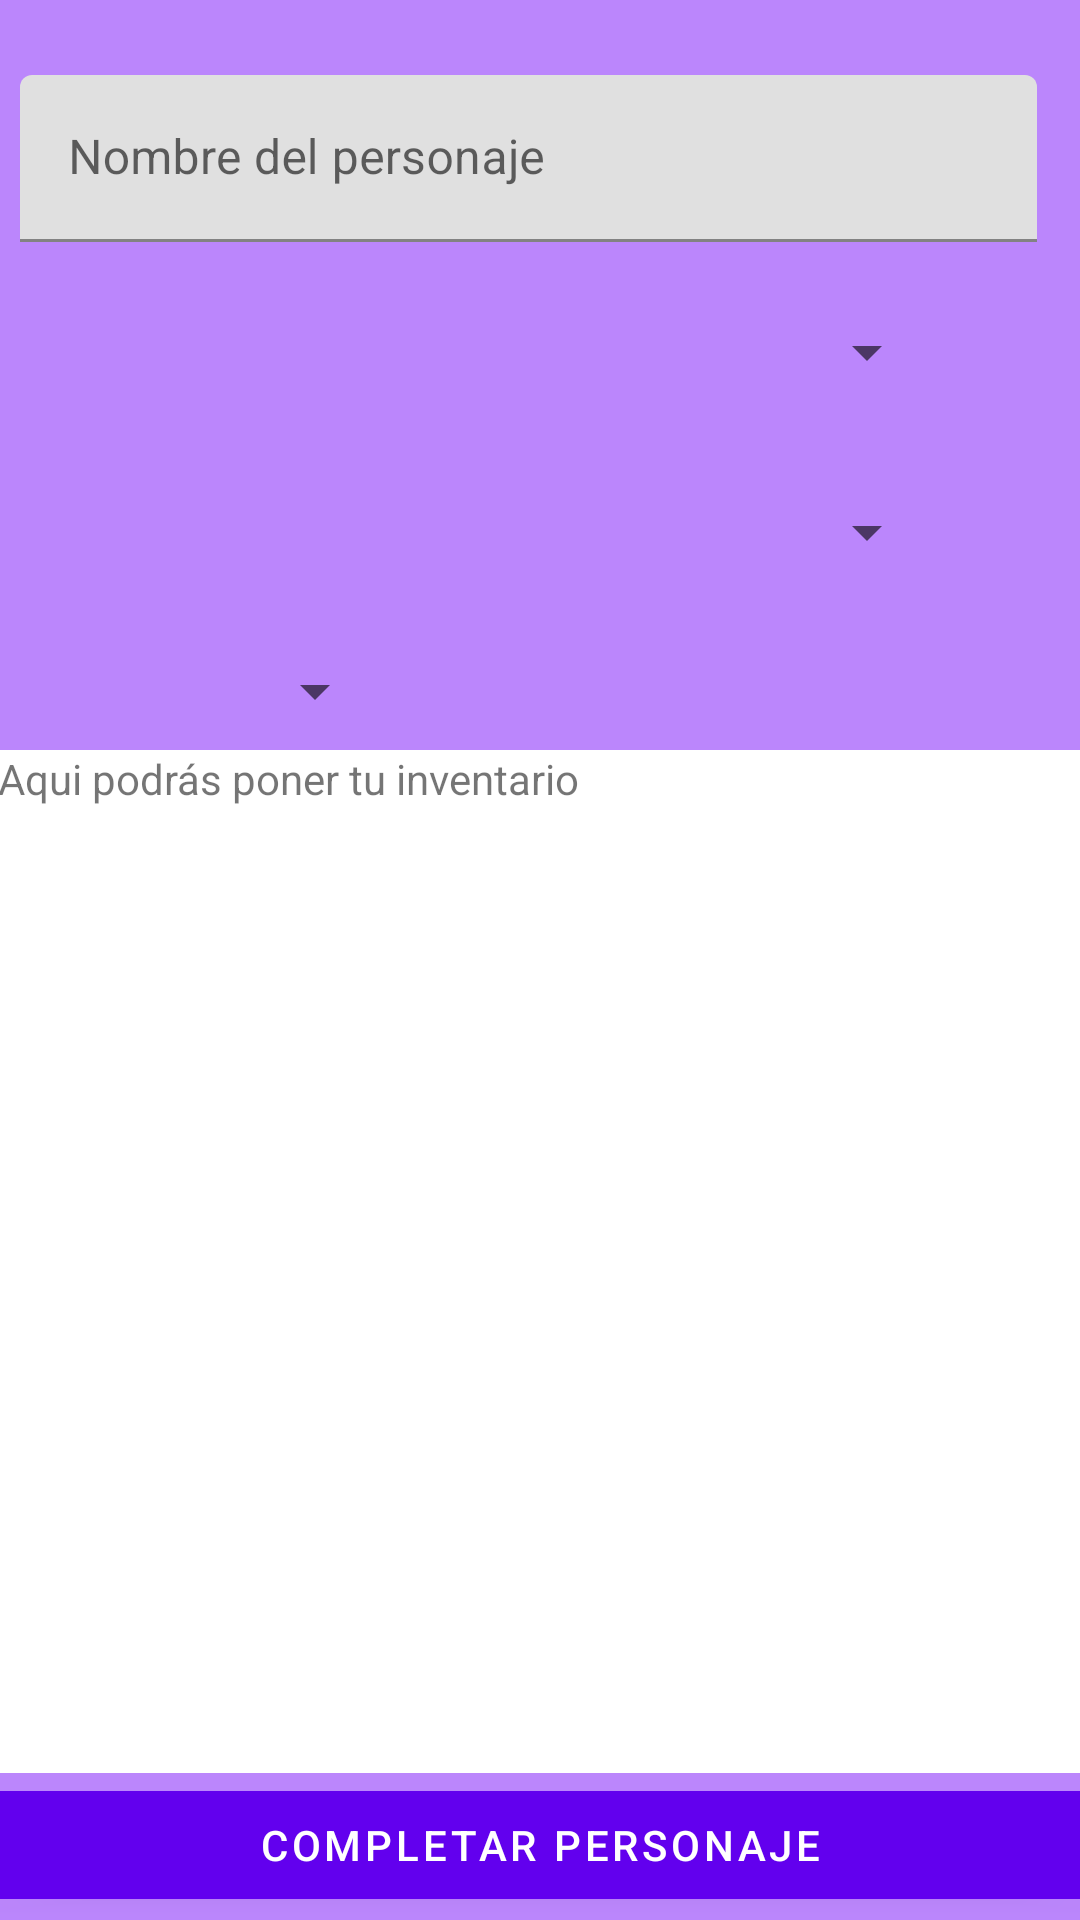

Layout XML and referenced resources for this Android screen:
<!-- AndroidManifest.xml: application theme Theme.PracticaFinalV1 -->
<!-- res/layout/activity_nuevo_personaje.xml -->
<?xml version="1.0" encoding="utf-8"?>
<androidx.constraintlayout.widget.ConstraintLayout xmlns:android="http://schemas.android.com/apk/res/android"
    xmlns:app="http://schemas.android.com/apk/res-auto"
    xmlns:tools="http://schemas.android.com/tools"
    android:layout_width="match_parent"
    android:layout_height="match_parent"
    android:background="@color/purple_200"
    tools:context=".ui.NuevoPersonajeActivity">

    <Spinner
        android:id="@+id/spNivel"
        android:layout_width="90dp"
        android:layout_height="39dp"
        android:layout_marginTop="4dp"
        app:layout_constraintStart_toStartOf="@+id/spRaza"
        app:layout_constraintTop_toBottomOf="@+id/spRaza" />

    <Spinner
        android:id="@+id/spRaza"
        android:layout_width="274dp"
        android:layout_height="59dp"
        android:layout_marginTop="1dp"
        app:layout_constraintEnd_toEndOf="@+id/spClase"
        app:layout_constraintStart_toStartOf="@+id/spClase"
        app:layout_constraintTop_toBottomOf="@+id/spClase" />

    <Spinner
        android:id="@+id/spClase"
        android:layout_width="274dp"
        android:layout_height="59dp"
        android:layout_marginTop="6dp"
        app:layout_constraintEnd_toEndOf="@+id/etNombreNuevoPersonaje"
        app:layout_constraintStart_toStartOf="@+id/etNombreNuevoPersonaje"
        app:layout_constraintTop_toBottomOf="@+id/etNombreNuevoPersonaje"
        tools:ignore="MissingConstraints" />


    <EditText
        android:id="@+id/mtInventario"
        android:layout_width="0dp"
        android:layout_height="0dp"
        android:layout_weight="1"
        android:background="@color/white"
        android:ems="10"
        android:gravity="start|top"
        android:inputType="textMultiLine"
        android:textColor="@color/black"
        app:layout_constraintBottom_toTopOf="@+id/linearLayout2"
        app:layout_constraintEnd_toEndOf="parent"
        app:layout_constraintStart_toStartOf="parent"
        app:layout_constraintTop_toBottomOf="@+id/tvInventario" />

    <LinearLayout
        android:id="@+id/linearLayout2"
        android:layout_width="409dp"
        android:layout_height="48dp"
        android:layout_marginStart="1dp"
        android:layout_marginEnd="1dp"
        android:layout_marginBottom="1dp"
        android:orientation="horizontal"
        app:layout_constraintBottom_toBottomOf="parent"
        app:layout_constraintEnd_toEndOf="parent"
        app:layout_constraintStart_toStartOf="parent"
        app:layout_constraintTop_toBottomOf="@+id/mtInventario">

        <Button
            android:id="@+id/btCompletarPersonaje"
            android:layout_width="wrap_content"
            android:layout_height="wrap_content"
            android:layout_weight="1"
            android:text="@string/completar_personaje" />
    </LinearLayout>

    <com.google.android.material.textfield.TextInputLayout
        android:id="@+id/etNombreNuevoPersonaje"
        android:layout_width="339dp"
        android:layout_height="57dp"
        android:layout_marginStart="42dp"
        android:layout_marginTop="25dp"
        android:layout_marginEnd="50dp"
        android:hint="@string/nombre_del_personaje"
        app:endIconDrawable="@drawable/custom_person_icon"
        app:endIconMode="none"
        app:layout_constraintEnd_toEndOf="parent"
        app:layout_constraintStart_toStartOf="parent"
        app:layout_constraintTop_toTopOf="parent"
        app:startIconDrawable="@drawable/custom_person_icon"
        tools:ignore="MissingConstraints">

        <com.google.android.material.textfield.TextInputEditText
            android:id="@+id/txtNombrePersonaje"
            android:layout_width="match_parent"
            android:layout_height="wrap_content" />
    </com.google.android.material.textfield.TextInputLayout>

    <TextView
        android:id="@+id/tvInventario"
        android:layout_width="362dp"
        android:layout_height="28dp"
        android:background="@color/white"
        android:text="@string/aqui_podr_s_poner_tu_inventario"
        app:layout_constraintEnd_toEndOf="parent"
        app:layout_constraintStart_toStartOf="parent"
        app:layout_constraintTop_toBottomOf="@+id/spNivel" />


</androidx.constraintlayout.widget.ConstraintLayout>
<!-- resources referenced by this layout -->
<resources>
  <string name="aqui_podr_s_poner_tu_inventario">Aqui podrás poner tu inventario</string>
  <string name="completar_personaje">Completar personaje</string>
  <string name="nombre_del_personaje">Nombre del personaje</string>
  <style name="Theme.PracticaFinalV1" parent="Theme.MaterialComponents.DayNight.DarkActionBar">
          
          <item name="colorPrimary">@color/purple_500</item>
          <item name="colorPrimaryVariant">@color/purple_700</item>
          <item name="colorOnPrimary">@color/white</item>
          
          <item name="colorSecondary">@color/teal_200</item>
          <item name="colorSecondaryVariant">@color/teal_700</item>
          <item name="colorOnSecondary">@color/black</item>
          
          <item name="android:statusBarColor">?attr/colorPrimaryVariant</item>
          
      </style>
  <!-- not gathered from this repository: default colours our renderer supplied (Android Studio template values) -->
  <color name="purple_200">#FFBB86FC</color>
  <color name="purple_500">#FF6200EE</color>
  <color name="purple_700">#FF3700B3</color>
  <color name="teal_200">#FF03DAC5</color>
  <color name="teal_700">#FF018786</color>
  <color name="black">#FF000000</color>
  <color name="white">#FFFFFFFF</color>
</resources>
